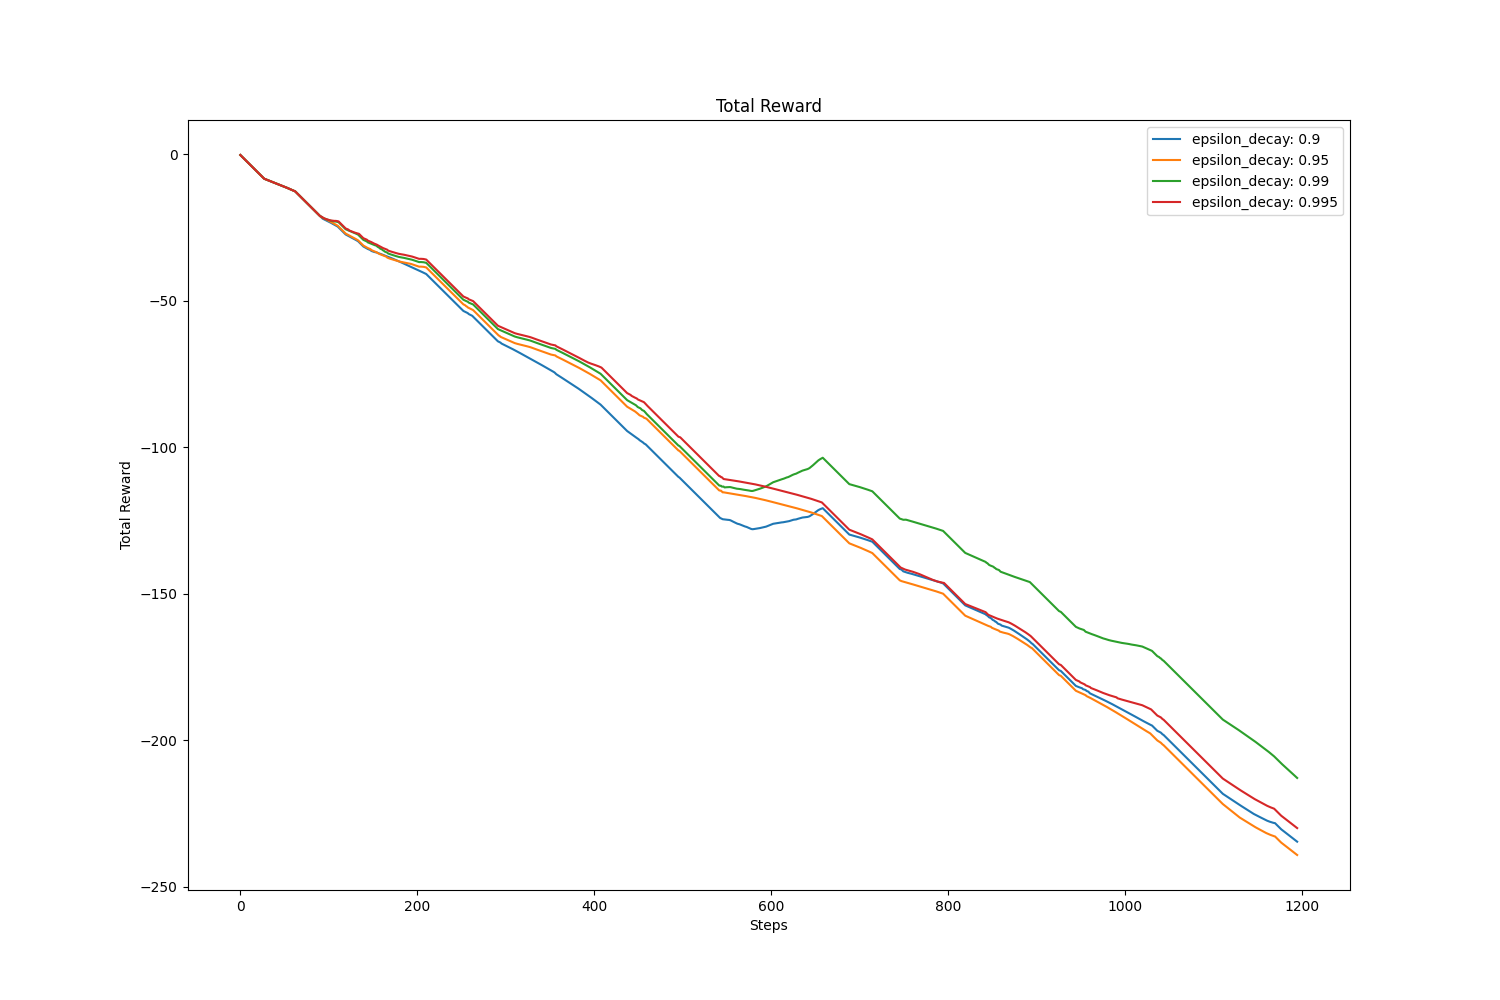

The data file committed next to this chart (first rows):
, value, avg, std
epsilon_decay: 0.9, -234.6, -118, 64.52
epsilon_decay: 0.95, -239.1, -117, 66.61
epsilon_decay: 0.99, -212.8, -104.9, 56.49
epsilon_decay: 0.995, -229.9, -112.7, 64.61
